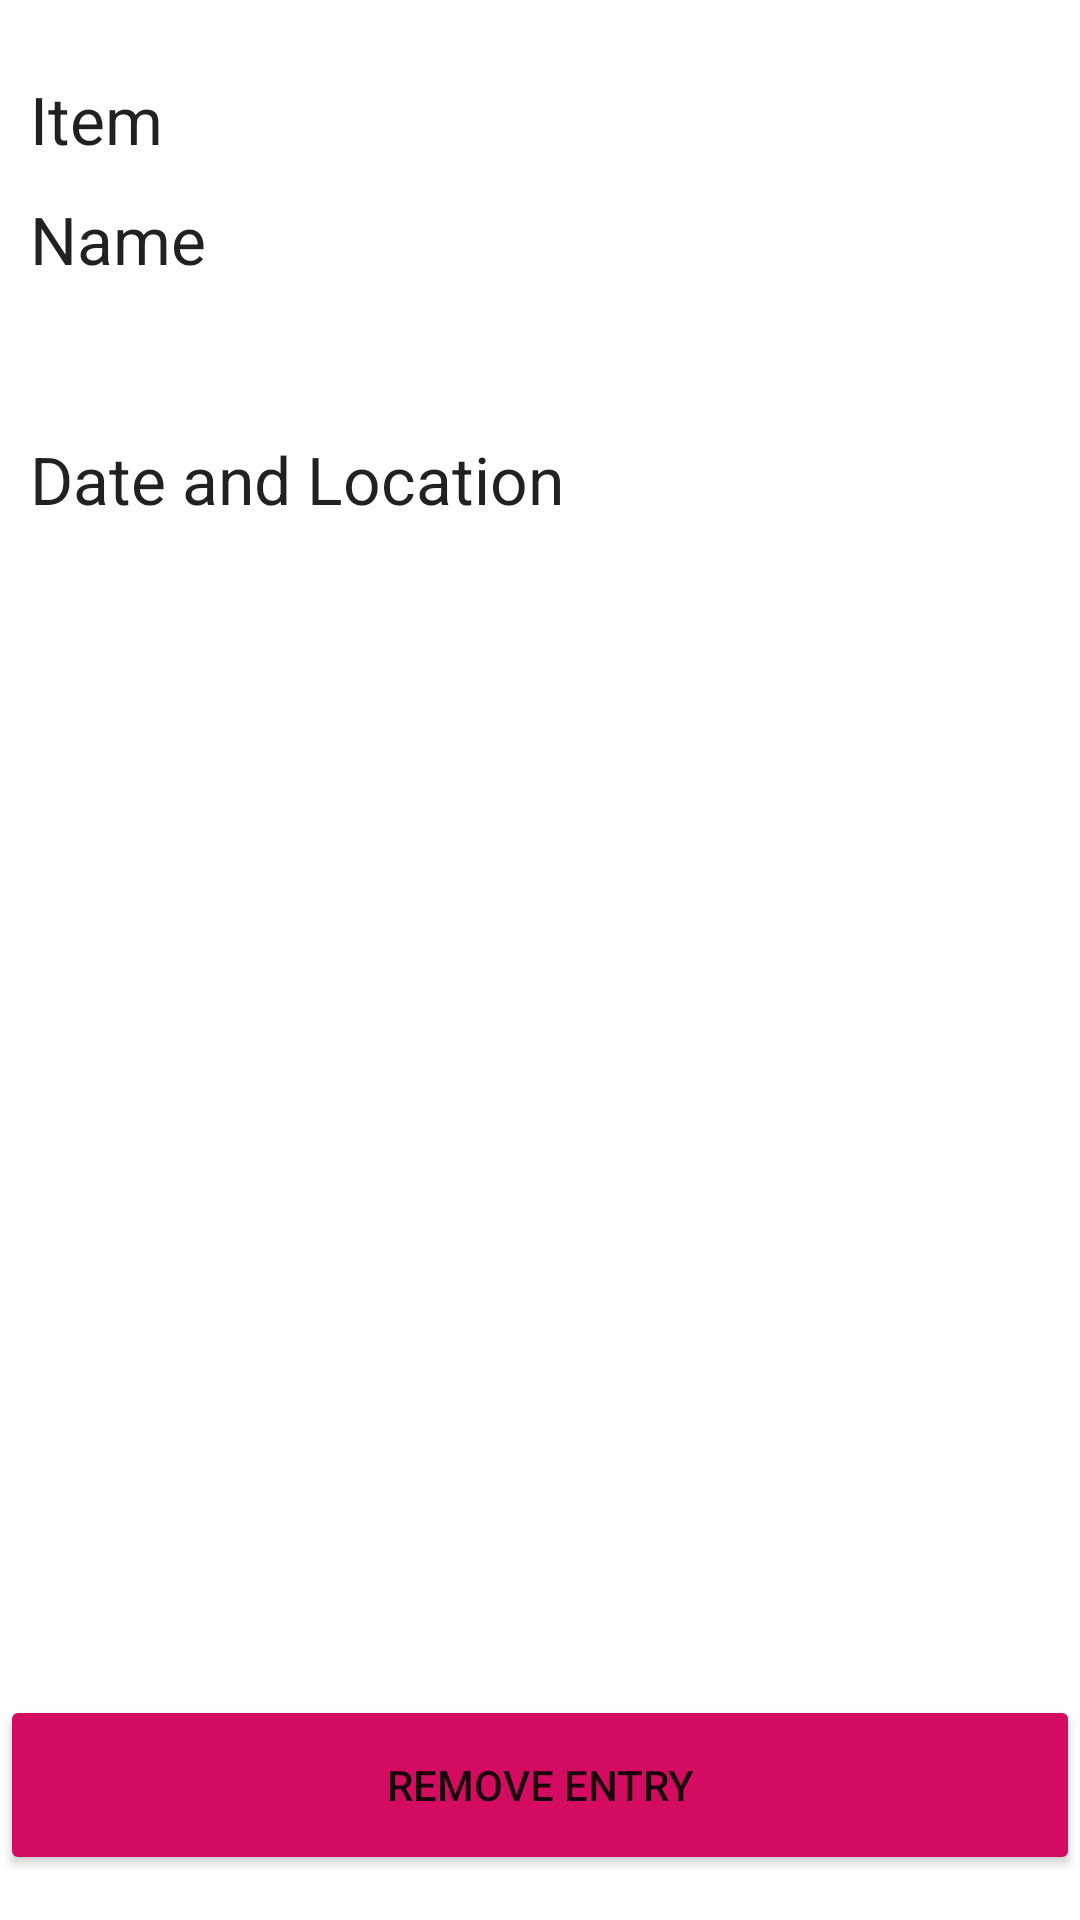

Android layout source for this screen:
<!-- AndroidManifest.xml: application theme Theme.MyLostAndFoundWithMapApplication -->
<!-- res/layout/activity_remove_advert.xml -->
<?xml version="1.0" encoding="utf-8"?>
<FrameLayout xmlns:android="http://schemas.android.com/apk/res/android"
    xmlns:tools="http://schemas.android.com/tools"
    android:layout_width="match_parent"
    android:layout_height="match_parent"
    tools:context=".RemoveAdvert">

    <LinearLayout
        android:layout_width="match_parent"
        android:layout_height="match_parent"
        android:orientation="vertical">

        <TextView
            android:id="@+id/detailsItem"
            android:layout_width="match_parent"
            android:layout_height="40dp"
            android:paddingLeft="10dp"
            android:layout_marginTop="25dp"
            android:text="Item"
            android:textAppearance="@style/TextAppearance.AppCompat.Large" />

        <TextView
            android:id="@+id/detailsName"
            android:layout_width="match_parent"
            android:layout_height="80dp"
            android:paddingLeft="10dp"
            android:text="Name"
            android:textAppearance="@style/TextAppearance.AppCompat.Large" />

        <TextView
            android:id="@+id/detailsDateLocation"
            android:layout_width="match_parent"
            android:layout_height="220dp"
            android:paddingLeft="10dp"
            android:text="Date and Location"
            android:textAppearance="@style/TextAppearance.AppCompat.Large" />

        <Button
            android:id="@+id/removeButton"
            android:layout_width="match_parent"
            android:layout_height="60dp"
            android:layout_marginTop="200dp"
            android:gravity="center"
            android:onClick="deleteButton"
            android:backgroundTint="@color/deep_pink"
            android:text="Remove Entry" />

    </LinearLayout>

</FrameLayout>
<!-- resources referenced by this layout -->
<resources>
  <color name="deep_pink">#D30B61</color>
  <style name="Theme.MyLostAndFoundWithMapApplication" parent="Theme.MaterialComponents.DayNight.DarkActionBar">
          
          <item name="colorPrimary">@color/purple_500</item>
          <item name="colorPrimaryVariant">@color/purple_700</item>
          <item name="colorOnPrimary">@color/white</item>
          
          <item name="colorSecondary">@color/teal_200</item>
          <item name="colorSecondaryVariant">@color/teal_700</item>
          <item name="colorOnSecondary">@color/black</item>
          
          <item name="android:statusBarColor">?attr/colorPrimaryVariant</item>
          
      </style>
  <color name="purple_500">#FF6200EE</color>
  <color name="purple_700">#FF3700B3</color>
  <color name="white">#FFFFFFFF</color>
  <color name="teal_200">#FF03DAC5</color>
  <color name="teal_700">#FF018786</color>
  <color name="black">#FF000000</color>
</resources>
